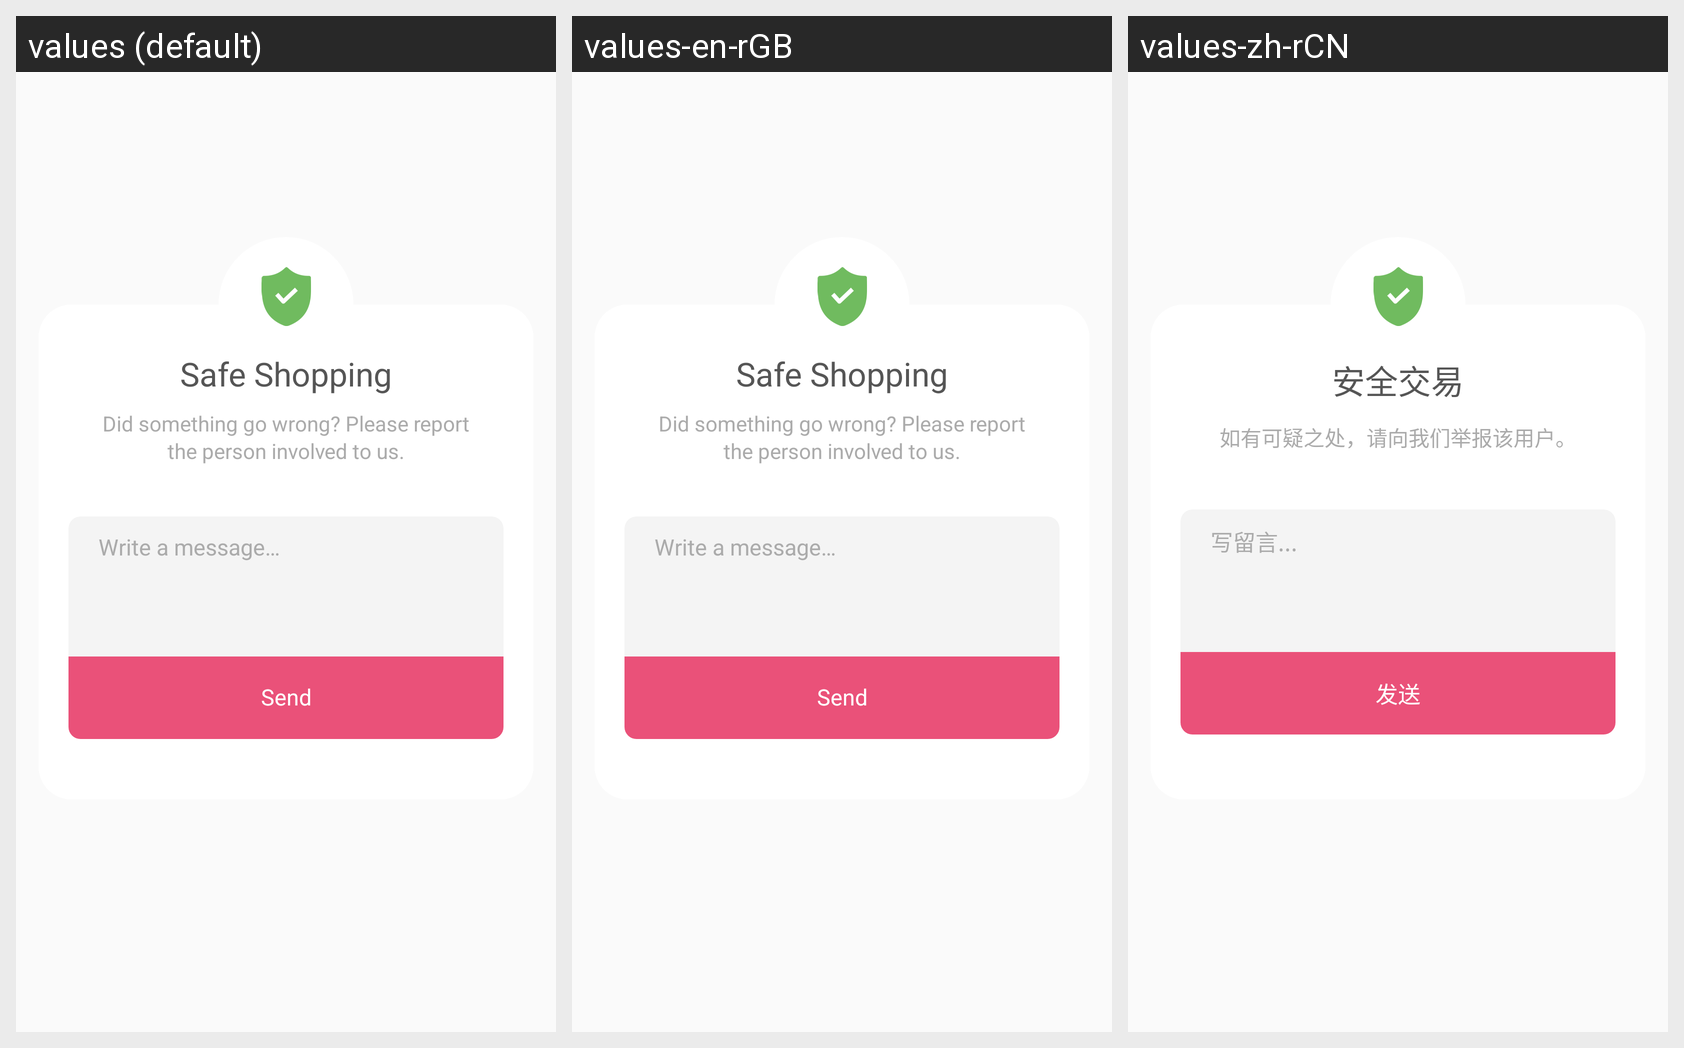

Strings drawn on this Android screen and how each of the app's shown locales translates them:
Android screen res/layout/into_view_safe.xml rendered under 3 locales, left to right: values (default), values-en-rGB, values-zh-rCN. Device: Nexus 5 (rendered at 1080×1920; each locale shown at half size, 540×960, under a caption strip naming it); theme AppTheme.
Other locales in the repository, not shown: values-de-rDE, values-en-rIN, values-es-rES, values-fr-rFR, values-it-rIT, values-ja-rJP, values-nl-rBE, values-nl-rNL, values-sv-rSE.
Strings drawn on this screen, with the default value and each locale's value (text and hints the layout hard-codes, and strings that could not be matched under every locale, appear in the picture but are not listed):

settings_dialog_trade_safe_title
  values: Safe Shopping
  values-en-rGB: Safe Shopping
  values-zh-rCN: 安全交易

settings_dialog_trade_safe_sub_title
  values: Did something go wrong? Please report the person involved to us.
  values-en-rGB: Did something go wrong? Please report the person involved to us.
  values-zh-rCN: 如有可疑之处，请向我们举报该用户。

settings_dialog_feed_back_hint_message
  values: Write a message…
  values-en-rGB: Write a message…
  values-zh-rCN: 写留言...

btn_action_send
  values: Send
  values-en-rGB: Send
  values-zh-rCN: 发送
